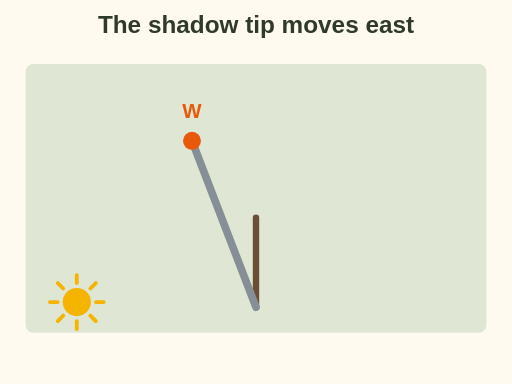
t = 0.00 s
t = 1.00 s: frame unchanged from t = 0.00 s, image omitted
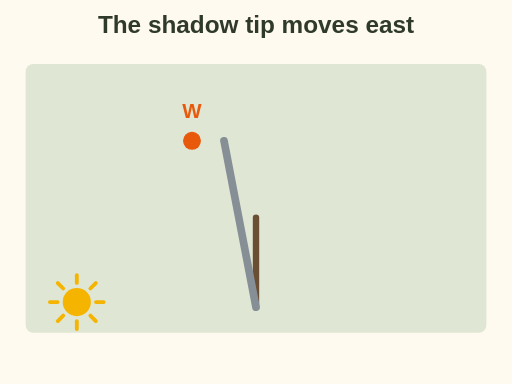
t = 2.00 s
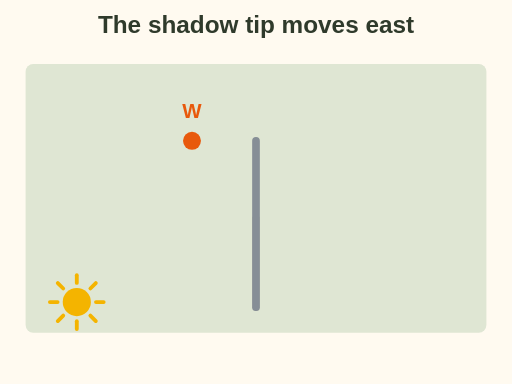
t = 3.00 s
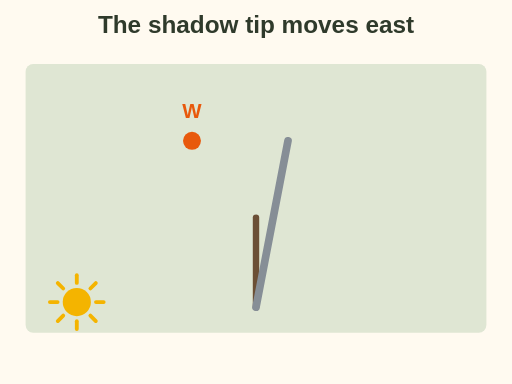
t = 4.00 s
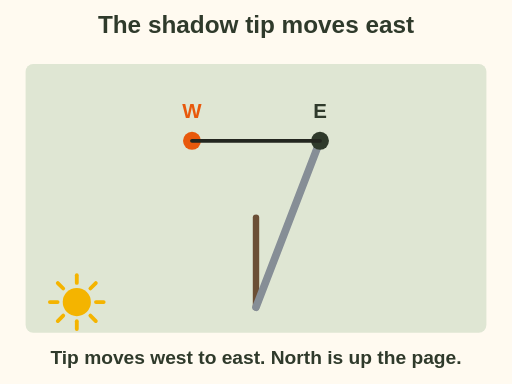
t = 5.50 s

The animated SVG that drew these frames (rendered in a browser with its animation timeline set to each time). Animation: 2 SMIL elements (animate=2); one cycle of 5.50 s.

<svg xmlns="http://www.w3.org/2000/svg" viewBox="0 0 400 300" font-family="sans-serif" role="img" aria-label="Animation: a stick casts a shadow. Over about 15 minutes the shadow tip moves; the first mark is west and the second is east. Shadows move clockwise in the northern hemisphere. Rough check only, 60 percent.">
<rect width="400" height="300" fill="#fffaf0"/>
<text x="200" y="26" font-size="19" fill="#2f3a2b" text-anchor="middle" font-weight="bold">The shadow tip moves east</text><rect x="20" y="50" width="360" height="210" rx="6" fill="#dfe6d3"/><circle cx="60" cy="236" r="11" fill="#f4b400"/><line x1="75.0" y1="236.0" x2="81.0" y2="236.0" stroke="#f4b400" stroke-width="3" stroke-linecap="round"/><line x1="70.60660171779821" y1="246.6066017177982" x2="74.8492424049175" y2="250.8492424049175" stroke="#f4b400" stroke-width="3" stroke-linecap="round"/><line x1="60.0" y1="251.0" x2="60.0" y2="257.0" stroke="#f4b400" stroke-width="3" stroke-linecap="round"/><line x1="49.39339828220179" y1="246.6066017177982" x2="45.1507575950825" y2="250.8492424049175" stroke="#f4b400" stroke-width="3" stroke-linecap="round"/><line x1="45.0" y1="236.0" x2="39.0" y2="236.0" stroke="#f4b400" stroke-width="3" stroke-linecap="round"/><line x1="49.39339828220179" y1="225.3933982822018" x2="45.150757595082496" y2="221.1507575950825" stroke="#f4b400" stroke-width="3" stroke-linecap="round"/><line x1="60.0" y1="221.0" x2="59.99999999999999" y2="215.0" stroke="#f4b400" stroke-width="3" stroke-linecap="round"/><line x1="70.60660171779821" y1="225.3933982822018" x2="74.84924240491749" y2="221.1507575950825" stroke="#f4b400" stroke-width="3" stroke-linecap="round"/><line x1="200" y1="240" x2="200" y2="170" stroke="#6b4f35" stroke-width="5" stroke-linecap="round"/><line x1="200" y1="240" x2="150" y2="110" stroke="#868e96" stroke-width="6" stroke-linecap="round"><animate attributeName="x2" values="150;250" begin="1s" dur="4s" fill="freeze"/></line><circle cx="150" cy="110" r="7" fill="#e8590c"/><text x="150" y="92" font-size="16" fill="#e8590c" text-anchor="middle" font-weight="bold">W</text><g opacity="0"><animate attributeName="opacity" values="0;1" begin="5s" dur="0.5s" fill="freeze"/><circle cx="250" cy="110" r="7" fill="#2f3a2b"/><text x="250" y="92" font-size="16" fill="#2f3a2b" text-anchor="middle" font-weight="bold">E</text><line x1="150" y1="110" x2="250" y2="110" stroke="#23261f" stroke-width="3" stroke-linecap="round"/><text x="200" y="284" font-size="15" fill="#2f3a2b" text-anchor="middle" font-weight="bold">Tip moves west to east. North is up the page.</text></g>
</svg>
